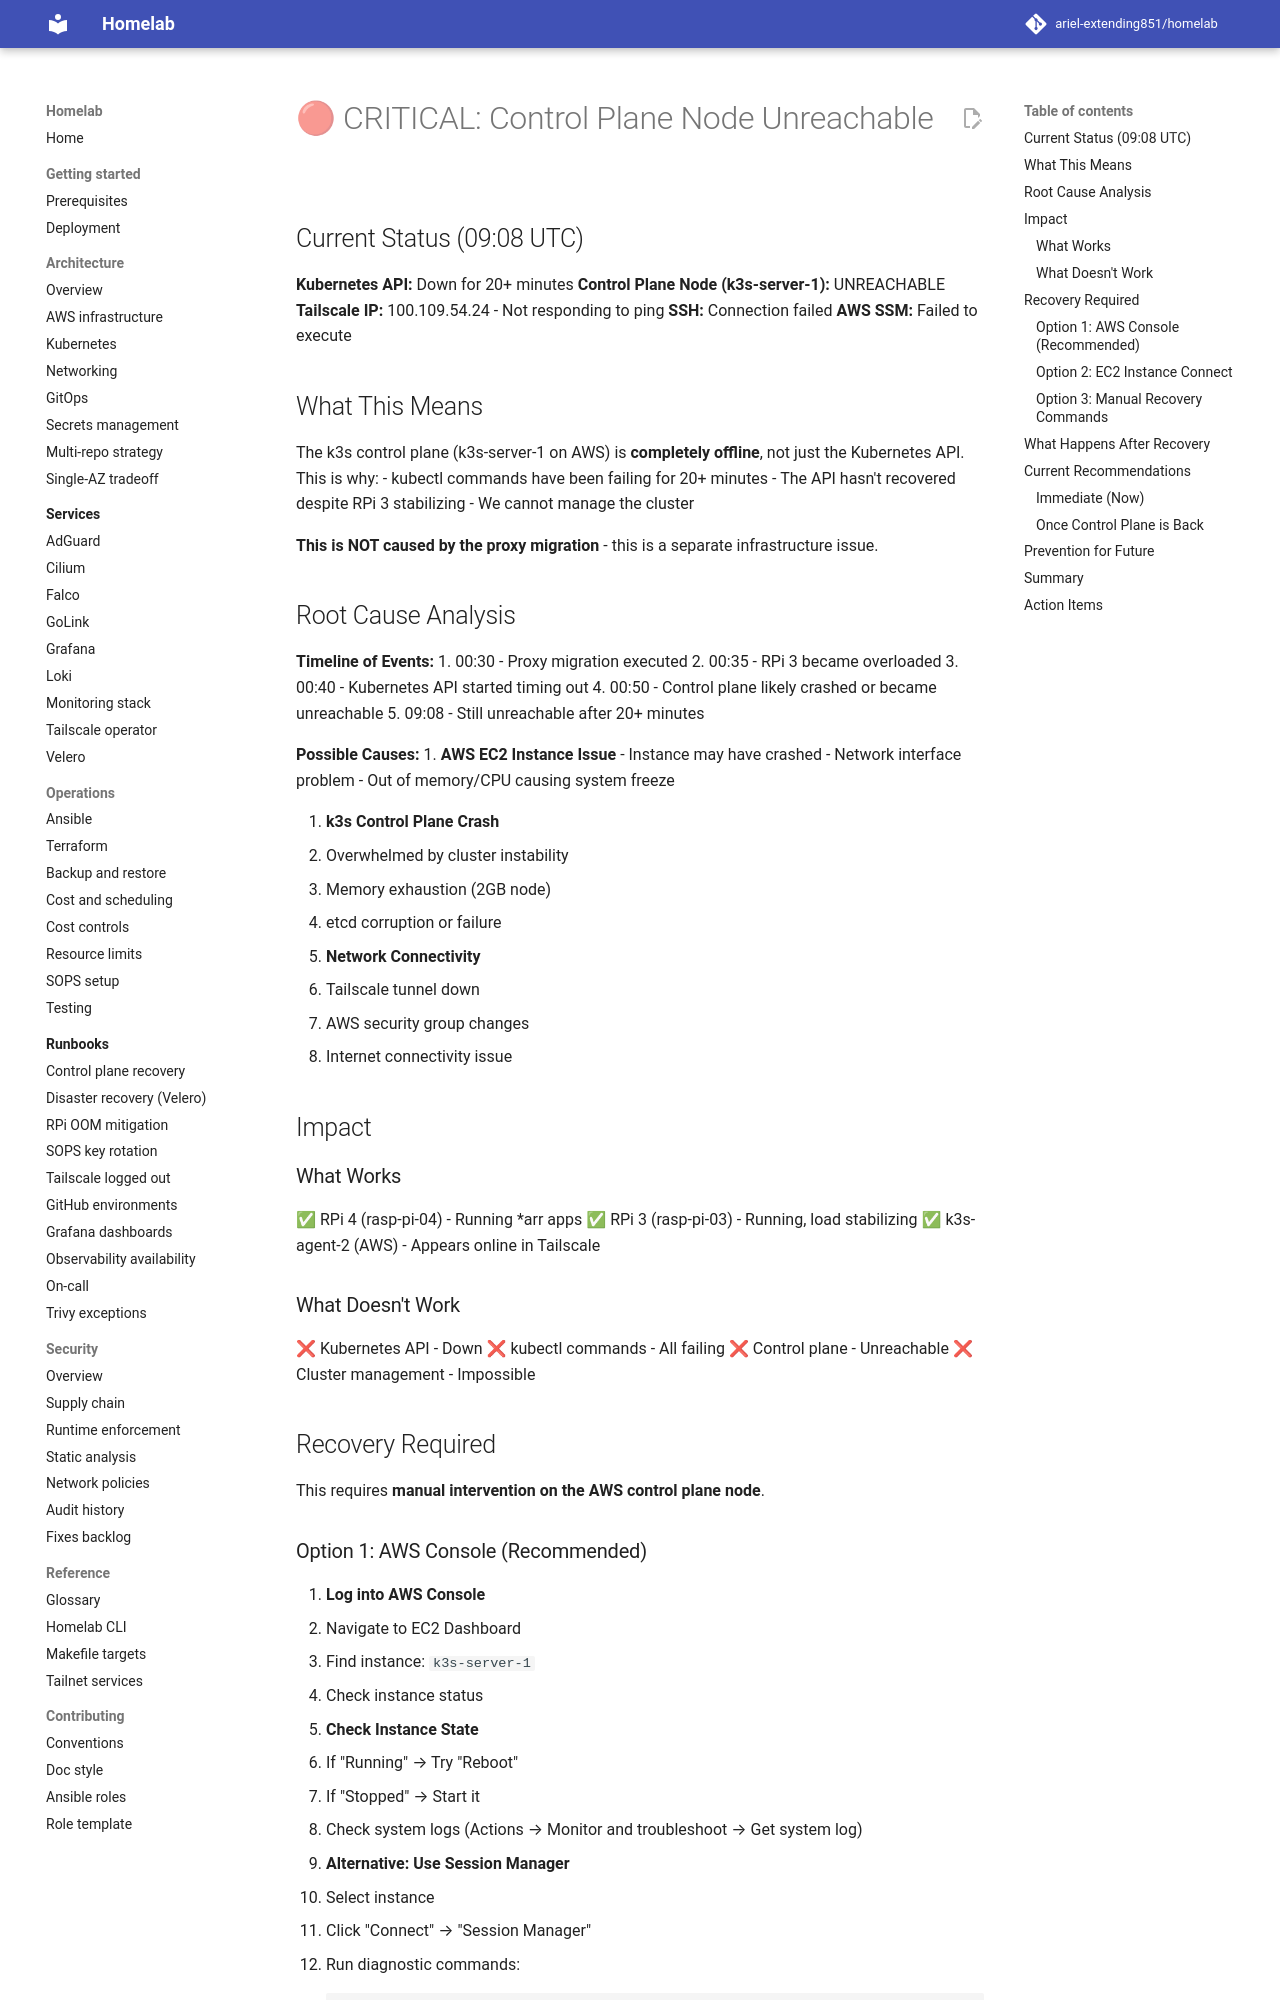

repository: ariel-extending851/homelab · page: archive/incidents/CRITICAL-CONTROL-PLANE-DOWN/index.html · generator: mkdocs

# 🔴 CRITICAL: Control Plane Node Unreachable

## Current Status (09:08 UTC)

**Kubernetes API:** Down for 20+ minutes
**Control Plane Node (k3s-server-1):** UNREACHABLE
**Tailscale IP:** 100.109.54.24 - Not responding to ping
**SSH:** Connection failed
**AWS SSM:** Failed to execute

## What This Means

The k3s control plane (k3s-server-1 on AWS) is **completely offline**, not just the Kubernetes API. This is why:
- kubectl commands have been failing for 20+ minutes
- The API hasn't recovered despite RPi 3 stabilizing
- We cannot manage the cluster

**This is NOT caused by the proxy migration** - this is a separate infrastructure issue.

## Root Cause Analysis

**Timeline of Events:**
1. 00:30 - Proxy migration executed
2. 00:35 - RPi 3 became overloaded
3. 00:40 - Kubernetes API started timing out
4. 00:50 - Control plane likely crashed or became unreachable
5. 09:08 - Still unreachable after 20+ minutes

**Possible Causes:**
1. **AWS EC2 Instance Issue**
   - Instance may have crashed
   - Network interface problem
   - Out of memory/CPU causing system freeze

2. **k3s Control Plane Crash**
   - Overwhelmed by cluster instability
   - Memory exhaustion (2GB node)
   - etcd corruption or failure

3. **Network Connectivity**
   - Tailscale tunnel down
   - AWS security group changes
   - Internet connectivity issue

## Impact

### What Works
✅ RPi 4 (rasp-pi-04) - Running *arr apps
✅ RPi 3 (rasp-pi-03) - Running, load stabilizing
✅ k3s-agent-2 (AWS) - Appears online in Tailscale

### What Doesn't Work
❌ Kubernetes API - Down
❌ kubectl commands - All failing
❌ Control plane - Unreachable
❌ Cluster management - Impossible

## Recovery Required

This requires **manual intervention on the AWS control plane node**.
